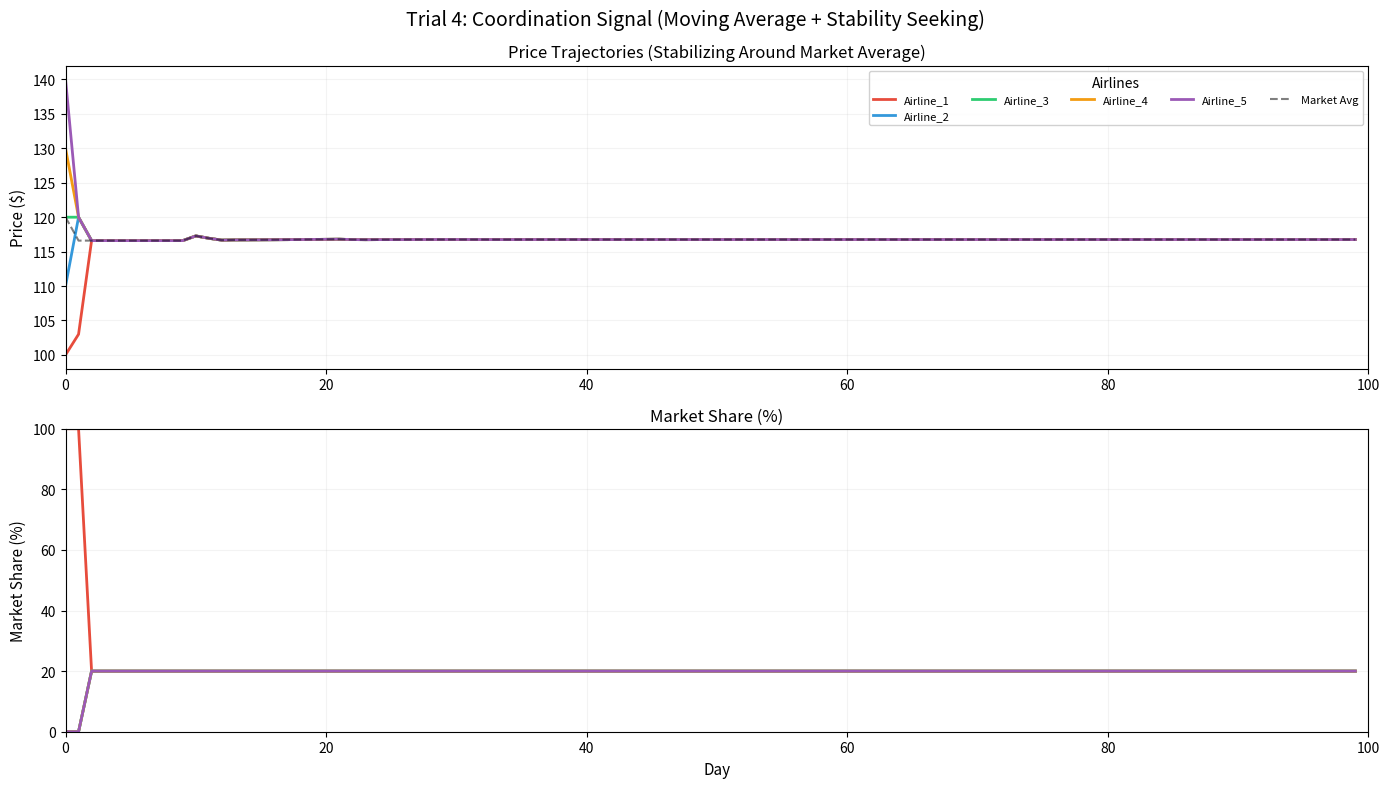

Here is the Python script that generated this plot:
"""
TRIAL 4: COORDINATION SIGNAL (MOVING AVERAGE + STABILITY PREFERENCE)
Each airline tracks a 10-day moving average of market prices as a COORDINATION SIGNAL.
Airlines prefer to stay near this signal (stability-seeking behavior) while maintaining
some profit-seeking. This simulates implicit coordination without explicit collusion.
Purpose: Test if shared observation of market trend can lead to self-coordination.
"""

import numpy as np
import pandas as pd
import matplotlib.pyplot as plt
import os

np.random.seed(42)

num_days = 100
num_airlines = 5
airlines = [f"Airline_{i+1}" for i in range(num_airlines)]
base_costs = np.ones(num_airlines) * 65
alpha = 1.5
market_demand_per_day = 1000
colors = ['#E74C3C', '#3498DB', '#2ECC71', '#F39C12', '#9B59B6']

ma_window = 10  # 10-day moving average
stability_weight = 0.6  # How much to value staying near market average (60% stability, 40% profit)

print("[TRIAL 4] Coordination Signal (Moving Average + Stability Preference)")
print(f"  Duration: {num_days} days")
print(f"  Airlines: {num_airlines}")
print(f"  Strategy: Track 10-day moving average of market prices as coordination signal")
print(f"  Stability Weight: {stability_weight*100:.0f}% (prefer stability, {(1-stability_weight)*100:.0f}% profit)")
print()

data = {airline: {'prices': [], 'profits': [], 'demands': [], 'market_shares': []} for airline in airlines}
prices = np.array([100.0, 110.0, 120.0, 130.0, 140.0])

# Track price history for moving average
price_history = [prices.copy()]

for day in range(num_days):
    if day % 25 == 0:
        print(f"  Day {day}/{num_days}...")
    
    # Logit demand model
    exp_utils = np.exp(-alpha * prices)
    demand_shares = exp_utils / np.sum(exp_utils)
    demands = demand_shares * market_demand_per_day
    profits = (prices - base_costs) * demands
    
    # Record data
    for i, airline in enumerate(airlines):
        data[airline]['prices'].append(prices[i])
        data[airline]['profits'].append(profits[i])
        data[airline]['demands'].append(demands[i])
        data[airline]['market_shares'].append(demand_shares[i] * 100)
    
    # Calculate moving average of historical market prices (all airlines' prices)
    if len(price_history) >= ma_window:
        recent_prices = np.array(price_history[-ma_window:])  # Last 10 periods
        market_average = np.mean(recent_prices)  # Average of all recent prices
    else:
        market_average = np.mean(prices)
    
    # Strategy: Balance between profit maximization and staying near market average
    new_prices = np.zeros(num_airlines)
    
    for i in range(num_airlines):
        # Profit-seeking candidates (like before)
        profit_candidates = np.array([
            prices[i] * 0.97,
            prices[i],
            prices[i] * 1.03
        ])
        
        # Stability-seeking candidate (stay near market average)
        stability_candidate = market_average
        
        # All candidates to evaluate
        candidates = np.append(profit_candidates, stability_candidate)
        
        best_price = prices[i]
        best_score = -np.inf
        
        for candidate_price in candidates:
            test_prices = prices.copy()
            test_prices[i] = candidate_price
            
            # Calculate profit
            exp_utils_test = np.exp(-alpha * test_prices)
            shares_test = exp_utils_test / np.sum(exp_utils_test)
            demands_test = shares_test * market_demand_per_day
            profit_test = (test_prices[i] - base_costs[i]) * demands_test[i]
            
            # Normalize profit (0-100 scale approx)
            normalized_profit = max(0, min(profit_test / 200, 1.0))  # Rough normalization
            
            # Stability score: how close to market average
            price_diff = abs(candidate_price - market_average)
            normalized_stability = max(0, 1 - (price_diff / 100))  # Higher is better
            
            # Composite score
            score = (stability_weight * normalized_stability) + ((1-stability_weight) * normalized_profit)
            
            if score > best_score:
                best_score = score
                best_price = candidate_price
        
        new_prices[i] = best_price
        new_prices[i] = max(new_prices[i], base_costs[i] + 0.01)  # Cost floor
    
    price_history.append(prices.copy())
    prices = new_prices

print("\n[TRIAL 4] Creating visualization...")

fig = plt.figure(figsize=(14, 8), dpi=100)
fig.suptitle('Trial 4: Coordination Signal (Moving Average + Stability Seeking)', fontsize=14, y=0.98)

days = list(range(len(data[airlines[0]]['prices'])))

# Plot 1: Price Trajectories
ax1 = plt.subplot(211)
for i, airline in enumerate(airlines):
    ax1.plot(days, data[airline]['prices'], label=airline, color=colors[i], linewidth=2)

# Also show market average for reference
market_prices_all = []
for day in days:
    day_prices = [data[a]['prices'][day] for a in airlines]
    market_prices_all.append(np.mean(day_prices))

ax1.plot(days, market_prices_all, 'k--', linewidth=1.5, alpha=0.5, label='Market Avg')
ax1.set_title("Price Trajectories (Stabilizing Around Market Average)", fontsize=12, pad=6)
ax1.set_ylabel("Price ($)", fontsize=11)
ax1.legend(loc='best', fontsize=8, framealpha=0.9, ncol=5, title='Airlines')
ax1.grid(True, alpha=0.15)
ax1.set_xlim(0, num_days)

# Plot 2: Market Share  
ax2 = plt.subplot(212)
for i, airline in enumerate(airlines):
    ax2.plot(days, data[airline]['market_shares'], label=airline, color=colors[i], linewidth=2)

ax2.set_title("Market Share (%)", fontsize=12, pad=6)
ax2.set_xlabel("Day", fontsize=11)
ax2.set_ylabel("Market Share (%)", fontsize=11)
ax2.grid(True, alpha=0.15)
ax2.set_xlim(0, num_days)
ax2.set_ylim(0, 100)

plt.tight_layout()

output_dir = "trials/trial4_coordination_signal"
os.makedirs(output_dir, exist_ok=True)

plt.savefig(f"{output_dir}/trial4_300dpi.png", dpi=300, bbox_inches='tight', facecolor='white')

final_data = {
    "Airline": airlines,
    "Final_Price": [data[a]['prices'][-1] for a in airlines],
    "Final_Profit": [data[a]['profits'][-1] for a in airlines],
    "Avg_Price": [np.mean(data[a]['prices']) for a in airlines],
    "Price_Variance": [np.var(data[a]['prices']) for a in airlines],
    "Avg_Market_Share": [np.mean(data[a]['market_shares']) for a in airlines],
}
pd.DataFrame(final_data).to_csv(f"{output_dir}/final_stats.csv", index=False)

history_data = {"Day": list(range(num_days)), "Market_Avg": market_prices_all}
for airline in airlines:
    history_data[f"{airline}_Price"] = data[airline]['prices']

pd.DataFrame(history_data).to_csv(f"{output_dir}/full_history.csv", index=False)

print(f"[TRIAL 4] Saved to {output_dir}/")
print(f"[TRIAL 4] Export complete!\n")
